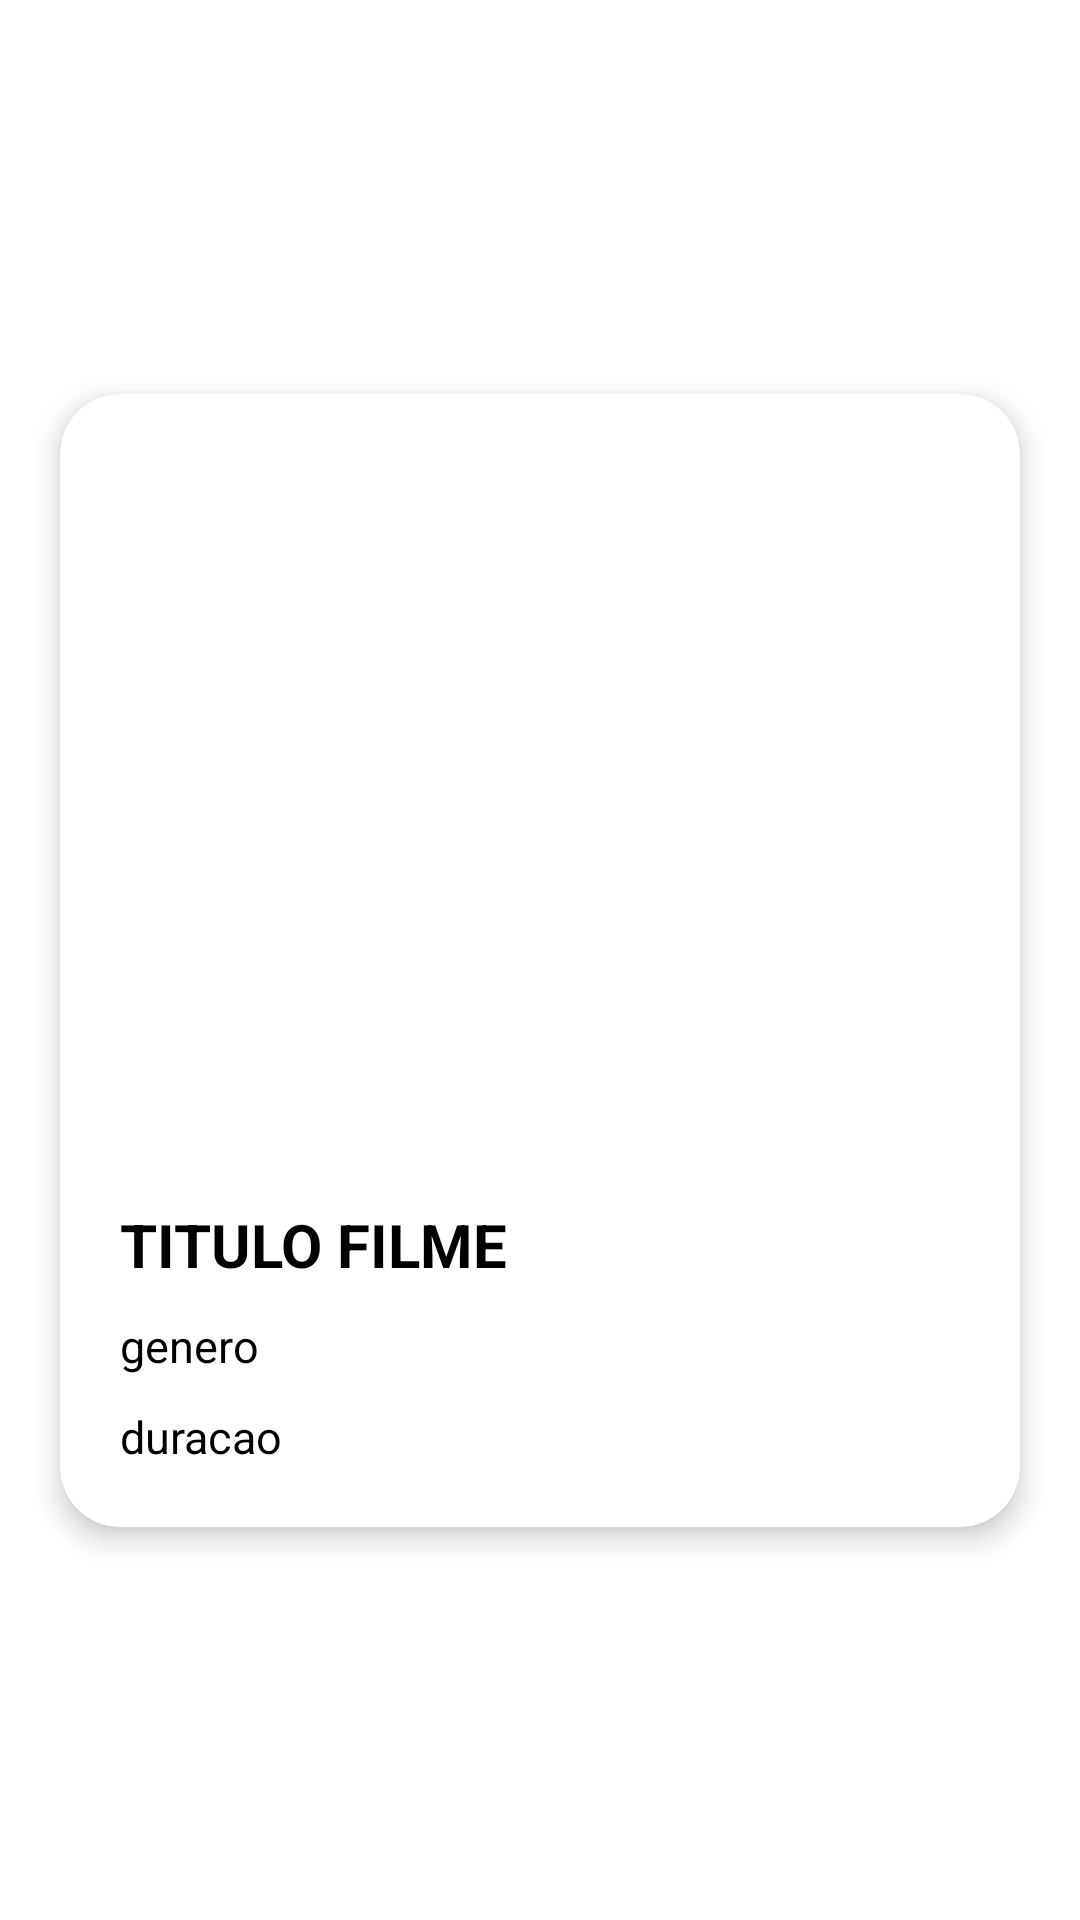

Here is an Android app screen rendered from its layout file. Give the layout XML and the strings, colors and styles it references.
<!-- AndroidManifest.xml: application theme Theme.FilmesApp -->
<!-- res/layout/card_recycler.xml -->
<?xml version="1.0" encoding="utf-8"?>
<androidx.constraintlayout.widget.ConstraintLayout xmlns:android="http://schemas.android.com/apk/res/android"
    android:layout_width="match_parent"
    android:layout_height="wrap_content"
    xmlns:app="http://schemas.android.com/apk/res-auto">
    
    <androidx.cardview.widget.CardView
        android:id="@+id/card_main"
        android:layout_width="0dp"
        android:layout_height="wrap_content"
        app:layout_constraintStart_toStartOf="parent"
        app:layout_constraintEnd_toEndOf="parent"
        app:layout_constraintTop_toTopOf="parent"
        app:layout_constraintBottom_toBottomOf="parent"
        android:layout_marginBottom="20dp"
        android:layout_marginTop="20dp"
        app:cardElevation="5dp"
        app:cardCornerRadius="20dp"
        app:cardBackgroundColor="@color/white"
        app:cardMaxElevation="8dp"
        app:cardPreventCornerOverlap="true"
        android:layout_marginHorizontal="20dp"

        >
        <androidx.constraintlayout.widget.ConstraintLayout
            android:layout_width="match_parent"
            android:layout_height="match_parent">

            <ImageView
                android:id="@+id/img"
                android:layout_width="0dp"
                android:layout_height="250dp"
                app:layout_constraintStart_toStartOf="parent"
                android:layout_margin="0dp"
                android:adjustViewBounds="true"
                android:padding="0dp"
                android:scaleType="fitXY"
                app:layout_constraintEnd_toEndOf="parent"
                app:layout_constraintTop_toTopOf="parent"/>

            <TextView
                android:id="@+id/titulo"
                android:layout_width="0dp"
                android:layout_height="wrap_content"
                android:text="TITULO FILME"
                app:layout_constraintTop_toBottomOf="@+id/img"
                app:layout_constraintStart_toStartOf="parent"
                app:layout_constraintEnd_toEndOf="parent"
                android:layout_marginEnd="20dp"
                android:layout_marginStart="20dp"
                android:layout_marginTop="20dp"
                android:textColor="@color/black"
                android:textStyle="bold"
                android:textSize="20sp"/>

            <TextView
                android:id="@+id/data"
                android:layout_width="0dp"
                android:layout_height="wrap_content"
                app:layout_constraintStart_toStartOf="@id/titulo"
                app:layout_constraintEnd_toEndOf="@id/titulo"
                app:layout_constraintTop_toBottomOf="@id/titulo"
                android:text="genero"
                android:layout_marginTop="10dp"
                android:textColor="@color/black"
                android:textSize="15sp"/>

            <TextView
                android:id="@+id/duracao"
                android:layout_width="0dp"
                android:layout_height="wrap_content"
                app:layout_constraintStart_toStartOf="@id/data"
                app:layout_constraintEnd_toEndOf="@id/data"
                app:layout_constraintTop_toBottomOf="@id/data"
                android:text="duracao"
                android:layout_marginTop="10dp"
                android:textColor="@color/black"
                app:layout_constraintBottom_toBottomOf="parent"
                android:layout_marginBottom="20dp"
                android:textSize="15sp"/>


        </androidx.constraintlayout.widget.ConstraintLayout>
    </androidx.cardview.widget.CardView>


</androidx.constraintlayout.widget.ConstraintLayout>
<!-- resources referenced by this layout -->
<resources>
  <style name="Theme.FilmesApp" parent="Theme.MaterialComponents.DayNight.DarkActionBar">
          
          <item name="colorPrimary">#232323</item>
          <item name="colorPrimaryVariant">#232323</item>
          <item name="colorOnPrimary">@color/white</item>
          
          <item name="colorSecondary">@color/teal_200</item>
          <item name="colorSecondaryVariant">@color/teal_700</item>
          <item name="colorOnSecondary">@color/black</item>
          
          <item name="android:statusBarColor">?attr/colorPrimaryVariant</item>
          
      </style>
  <!-- not gathered from this repository: default colours our renderer supplied (Android Studio template values) -->
  <color name="teal_200">#FF03DAC5</color>
  <color name="teal_700">#FF018786</color>
  <color name="black">#FF000000</color>
  <color name="white">#FFFFFFFF</color>
</resources>
